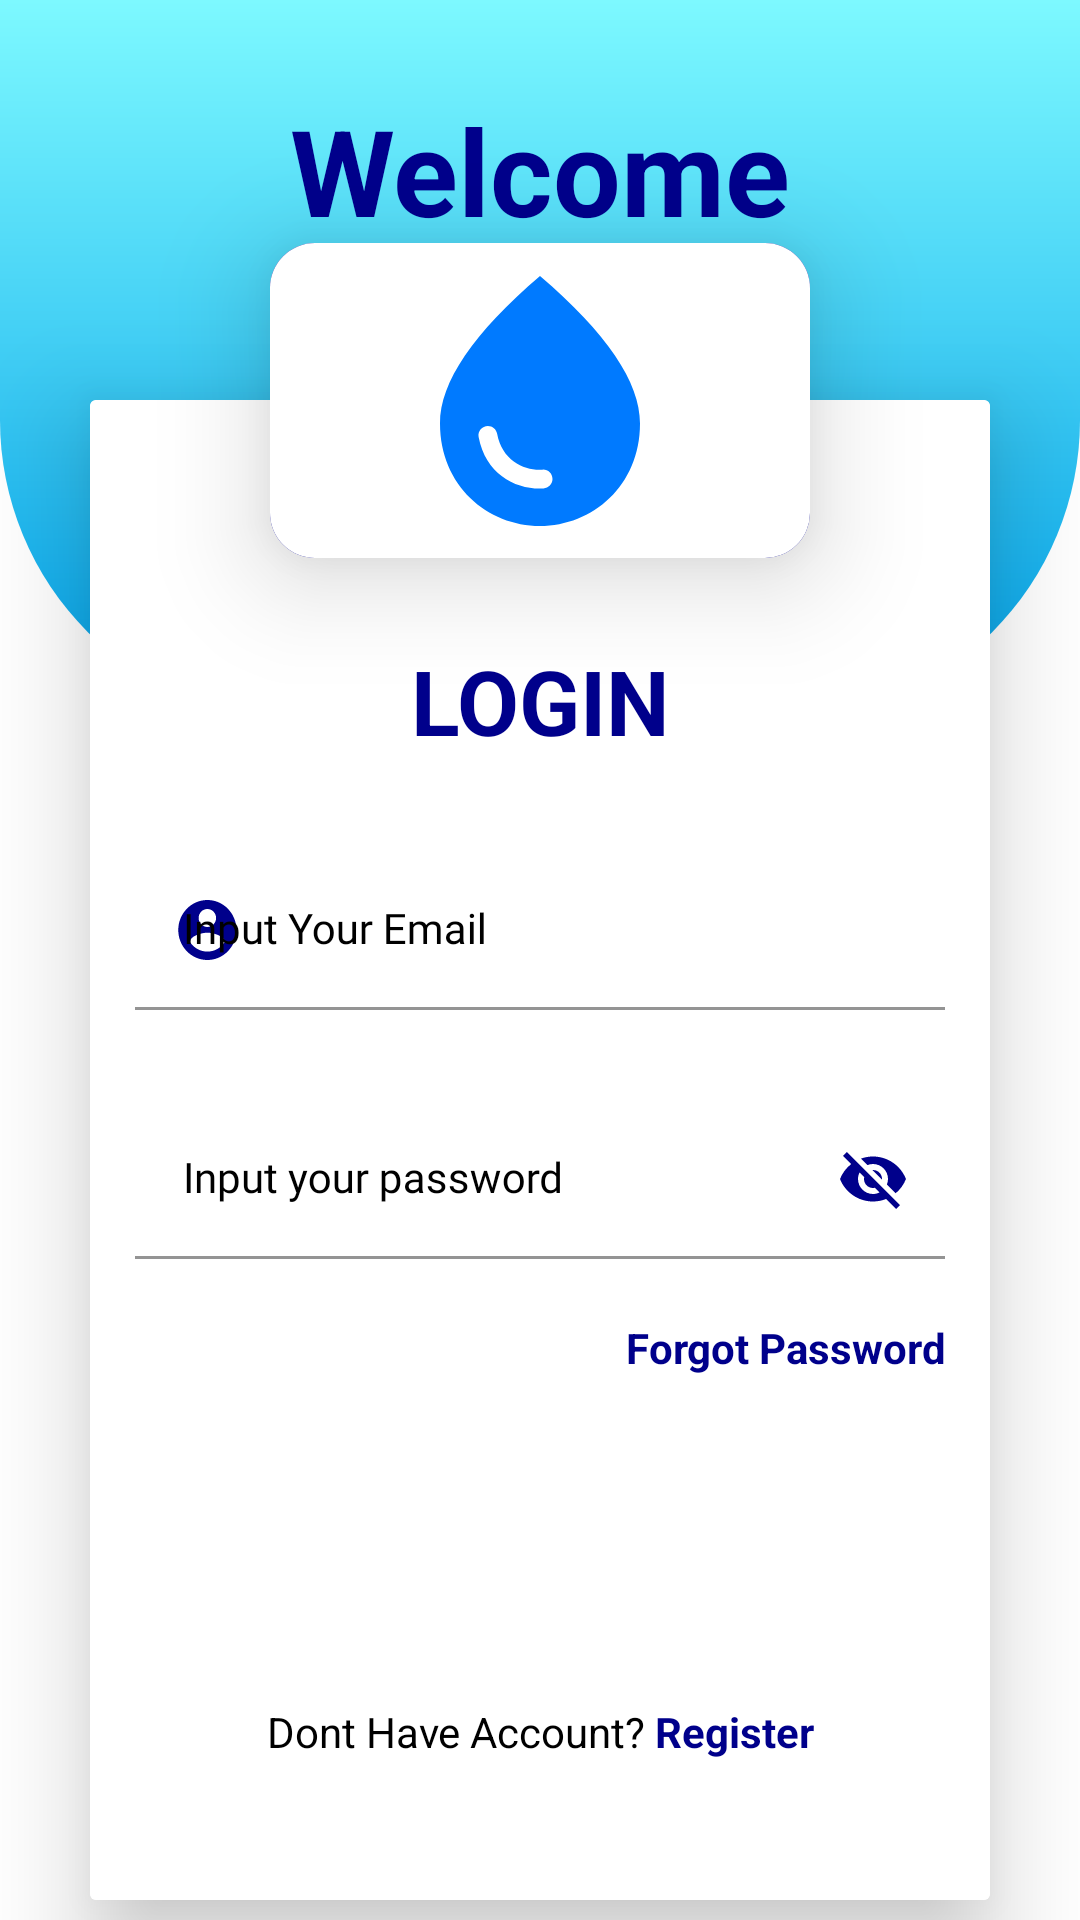

The Android layout XML behind this screen, and the referenced resources:
<!-- AndroidManifest.xml: application theme Theme.IoT -->
<!-- res/layout/activity_login.xml -->
<?xml version="1.0" encoding="utf-8"?>
<androidx.constraintlayout.widget.ConstraintLayout xmlns:android="http://schemas.android.com/apk/res/android"
    xmlns:app="http://schemas.android.com/apk/res-auto"
    xmlns:tools="http://schemas.android.com/tools"
    android:layout_width="match_parent"
    android:layout_height="match_parent"
    tools:context=".LoginActivity"
    android:background="@color/white">


    <LinearLayout
        android:id="@+id/linearLayout"
        android:layout_width="match_parent"
        android:layout_height="240dp"
        android:background="@drawable/topbackground"
        app:layout_constraintEnd_toEndOf="parent"
        app:layout_constraintStart_toStartOf="parent"
        app:layout_constraintTop_toTopOf="parent"
        android:orientation="horizontal" />


    <TextView
        android:id="@+id/textView"
        android:layout_width="wrap_content"
        android:layout_height="wrap_content"
        android:layout_marginTop="30dp"
        android:text="@string/txt_wlcm"
        android:textColor="@color/birudark"
        android:textSize="40sp"
        android:textStyle="bold"
        app:layout_constraintEnd_toEndOf="parent"
        app:layout_constraintStart_toStartOf="parent"
        app:layout_constraintTop_toTopOf="parent" />


    <androidx.cardview.widget.CardView
        android:layout_width="180dp"
        android:layout_height="105dp"
        app:cardCornerRadius="15dp"
        app:cardElevation="21dp"
        android:background="@color/white"
        app:layout_constraintBottom_toTopOf="@+id/cardView"
        app:layout_constraintEnd_toEndOf="@+id/cardView"
        app:layout_constraintStart_toStartOf="@+id/cardView"
        app:layout_constraintTop_toTopOf="@+id/cardView">


        <LinearLayout
            android:layout_width="match_parent"
            android:layout_height="match_parent"
            android:background="@drawable/card_backgorund">

            <ImageView
                android:layout_width="match_parent"
                android:layout_height="match_parent"
                android:background="@color/white"
                android:src="@drawable/water"
                android:scaleType="centerCrop"
                android:padding="40dp"/>
        </LinearLayout>


    </androidx.cardview.widget.CardView>


    <androidx.cardview.widget.CardView
        android:id="@+id/cardView"
        android:layout_width="match_parent"
        android:layout_height="500dp"
        android:layout_marginStart="30dp"
        android:layout_marginTop="50dp"
        android:layout_marginEnd="30dp"
        app:cardElevation="20dp"
        android:background="@color/white"
        app:layout_constraintEnd_toEndOf="parent"
        app:layout_constraintStart_toStartOf="parent"
        app:layout_constraintTop_toBottomOf="@+id/textView">


        <LinearLayout
            android:layout_width="match_parent"
            android:layout_height="match_parent"
            android:orientation="vertical"
            android:background="@color/white">


            <TextView
                android:id="@+id/tv_login_sub_title2"
                android:layout_width="match_parent"
                android:layout_height="wrap_content"
                android:layout_marginTop="80dp"
                android:text="@string/TXT_LOGIN"
                android:textAlignment="center"
                android:textColor="@color/birudark"
                android:textSize="30sp"
                android:textStyle="bold" />

            <com.google.android.material.textfield.TextInputLayout
                android:id="@+id/tit_email2"
                style="@style/TectInputLayout"
                android:layout_width="match_parent"
                android:layout_height="wrap_content"
                android:layout_marginStart="15dp"
                android:layout_marginTop="30dp"
                android:layout_marginEnd="15dp"
                android:hint="@string/txt_inputtext"
                app:startIconDrawable="@drawable/ic_circle_account">

                <com.google.android.material.textfield.TextInputEditText
                    android:id="@+id/et_email2"
                    style="@style/TextInputEditText"
                    android:layout_width="match_parent"
                    android:layout_height="match_parent">

                </com.google.android.material.textfield.TextInputEditText>

            </com.google.android.material.textfield.TextInputLayout>

            <com.google.android.material.textfield.TextInputLayout
                android:id="@+id/tit_password2"
                style="@style/TectInputLayout"
                android:layout_width="match_parent"
                android:layout_height="wrap_content"
                android:layout_marginStart="15dp"
                android:layout_marginTop="30dp"
                android:layout_marginEnd="15dp"
                android:hint="@string/txt_inputpassword"
                app:startIconDrawable="@drawable/ic_lock"
                app:passwordToggleEnabled="true"
                app:passwordToggleTint="@color/birudark">

                <com.google.android.material.textfield.TextInputEditText
                    android:id="@+id/et_password2"
                    style="@style/TextInputEditText"
                    android:layout_width="match_parent"
                    android:layout_height="wrap_content">

                </com.google.android.material.textfield.TextInputEditText>

            </com.google.android.material.textfield.TextInputLayout>


            <TextView
                android:id="@+id/forget"
                android:layout_width="match_parent"
                android:layout_height="wrap_content"
                android:layout_marginTop="20dp"
                android:layout_marginEnd="15dp"
                android:text="@string/txt_forgot"
                android:textAlignment="textEnd"
                android:textColor="@color/birudark"
                android:textStyle="bold" />

            <androidx.appcompat.widget.AppCompatButton
                android:id="@+id/btn_Login"
                style="@style/ButtonPink"
                android:layout_width="match_parent"
                android:layout_height="wrap_content"
                android:layout_marginStart="30dp"
                android:layout_marginTop="30dp"
                android:layout_marginEnd="30dp"
                android:text="@string/btn_login1" />


            <TextView
                android:id="@+id/dont_have_account"
                android:layout_width="match_parent"
                android:layout_height="wrap_content"
                android:layout_marginTop="15dp"
                android:text="@string/create_account"
                android:textAlignment="center"
                android:textColor="@color/black"
                android:padding="16dp"
                tools:ignore="onClick"/>



        </LinearLayout>


    </androidx.cardview.widget.CardView>




</androidx.constraintlayout.widget.ConstraintLayout>
<!-- resources referenced by this layout -->
<resources>
  <color name="birudark">#00008b</color>
  <color name="black">#FF000000</color>
  <color name="white">#FFFFFFFF</color>
  <!-- drawable card_backgorund (drawable) -->
  <?xml version="1.0" encoding="utf-8"?>
  <shape xmlns:android="http://schemas.android.com/apk/res/android">
  
      <stroke
          android:color="@color/birudark"
          android:width="3dp"/>
  
      <corners
          android:radius="12dp"/>
  
  </shape>
  <!-- drawable topbackground (drawable) -->
  <?xml version="1.0" encoding="utf-8"?>
  <shape xmlns:android="http://schemas.android.com/apk/res/android"
      android:shape="rectangle">
  
      <gradient
          android:startColor="@color/biruelektrik"
          android:endColor="@color/birubiasa"
          android:angle="125"/>
  
      <corners
          android:bottomRightRadius="100dp"
          android:bottomLeftRadius="100dp"/>
  
  
  </shape>
  <!-- drawable water (drawable) -->
  <vector android:height="24dp" android:tint="#007AFF"
      android:viewportHeight="24" android:viewportWidth="24"
      android:width="24dp" xmlns:android="http://schemas.android.com/apk/res/android">
      <path android:fillColor="@android:color/white" android:pathData="M12,2c-5.33,4.55 -8,8.48 -8,11.8c0,4.98 3.8,8.2 8,8.2s8,-3.22 8,-8.2C20,10.48 17.33,6.55 12,2zM7.83,14c0.37,0 0.67,0.26 0.74,0.62c0.41,2.22 2.28,2.98 3.64,2.87c0.43,-0.02 0.79,0.32 0.79,0.75c0,0.4 -0.32,0.73 -0.72,0.75c-2.13,0.13 -4.62,-1.09 -5.19,-4.12C7.01,14.42 7.37,14 7.83,14z"/>
  </vector>
  <string name="TXT_LOGIN">LOGIN</string>
  <string name="btn_login1">Login</string>
  <string name="create_account">Dont Have Account?<font color="#00008b"><b> Register</b></font></string>
  <string name="txt_forgot">Forgot Password</string>
  <string name="txt_inputpassword">Input your password</string>
  <string name="txt_inputtext">Input Your Email</string>
  <string name="txt_wlcm">Welcome</string>
  <style name="ButtonPink">
          <item name="android:background">@drawable/bg_button</item>
          <item name="android:backgroundTint">@color/birudark</item>
          <item name="fontFamily">@font/montserrat</item>
          <item name="android:textColor">@color/white</item>
          <item name="android:textSize">20sp</item>
          <item name="android:textStyle">bold</item>
      </style>
  <style name="TectInputLayout" parent="Widget.MaterialComponents.TextInputLayout.FilledBox">
          <item name="android:textColorHint">@color/black</item>
          <item name="hintTextColor">@color/almostblack</item>
          <item name="startIconTint">@color/birudark</item>
          <item name="boxStrokeWidth">1dp</item>
          <item name="boxStrokeWidthFocused">1dp</item>
          <item name="android:radius">10dp</item>
  
      </style>
  <style name="TextInputEditText" parent="Widget.MaterialComponents.TextInputLayout.FilledBox">
          <item name="android:background">@drawable/bg_text_field</item>
          <item name="android:textColor">#546E7A</item>
          <item name="android:fontFamily">@font/montserrat</item>
      </style>
  <style name="Theme.IoT" parent="Base.Theme.IoT" />
  <color name="biruelektrik">#7DF9FF</color>
  <color name="birubiasa">#00A0E9</color>
  <color name="almostblack">#222</color>
  <style name="Base.Theme.IoT" parent="Theme.MaterialComponents.Light.DarkActionBar">
          <item name="colorPrimary">@color/lavender</item>
          <item name="colorPrimaryVariant">@color/lavender</item>
          <item name="colorOnPrimary">@color/white</item>
          
          <item name="colorSecondary">@color/teal_200</item>
          <item name="colorSecondaryVariant">@color/teal_700</item>
          <item name="colorOnSecondary">@color/black</item>
          
          <item name="android:statusBarColor">?attr/colorPrimaryVariant</item>
      </style>
  <color name="lavender">#8692f7</color>
  <color name="teal_200">#FF03DAC5</color>
  <color name="teal_700">#FF018786</color>
</resources>
